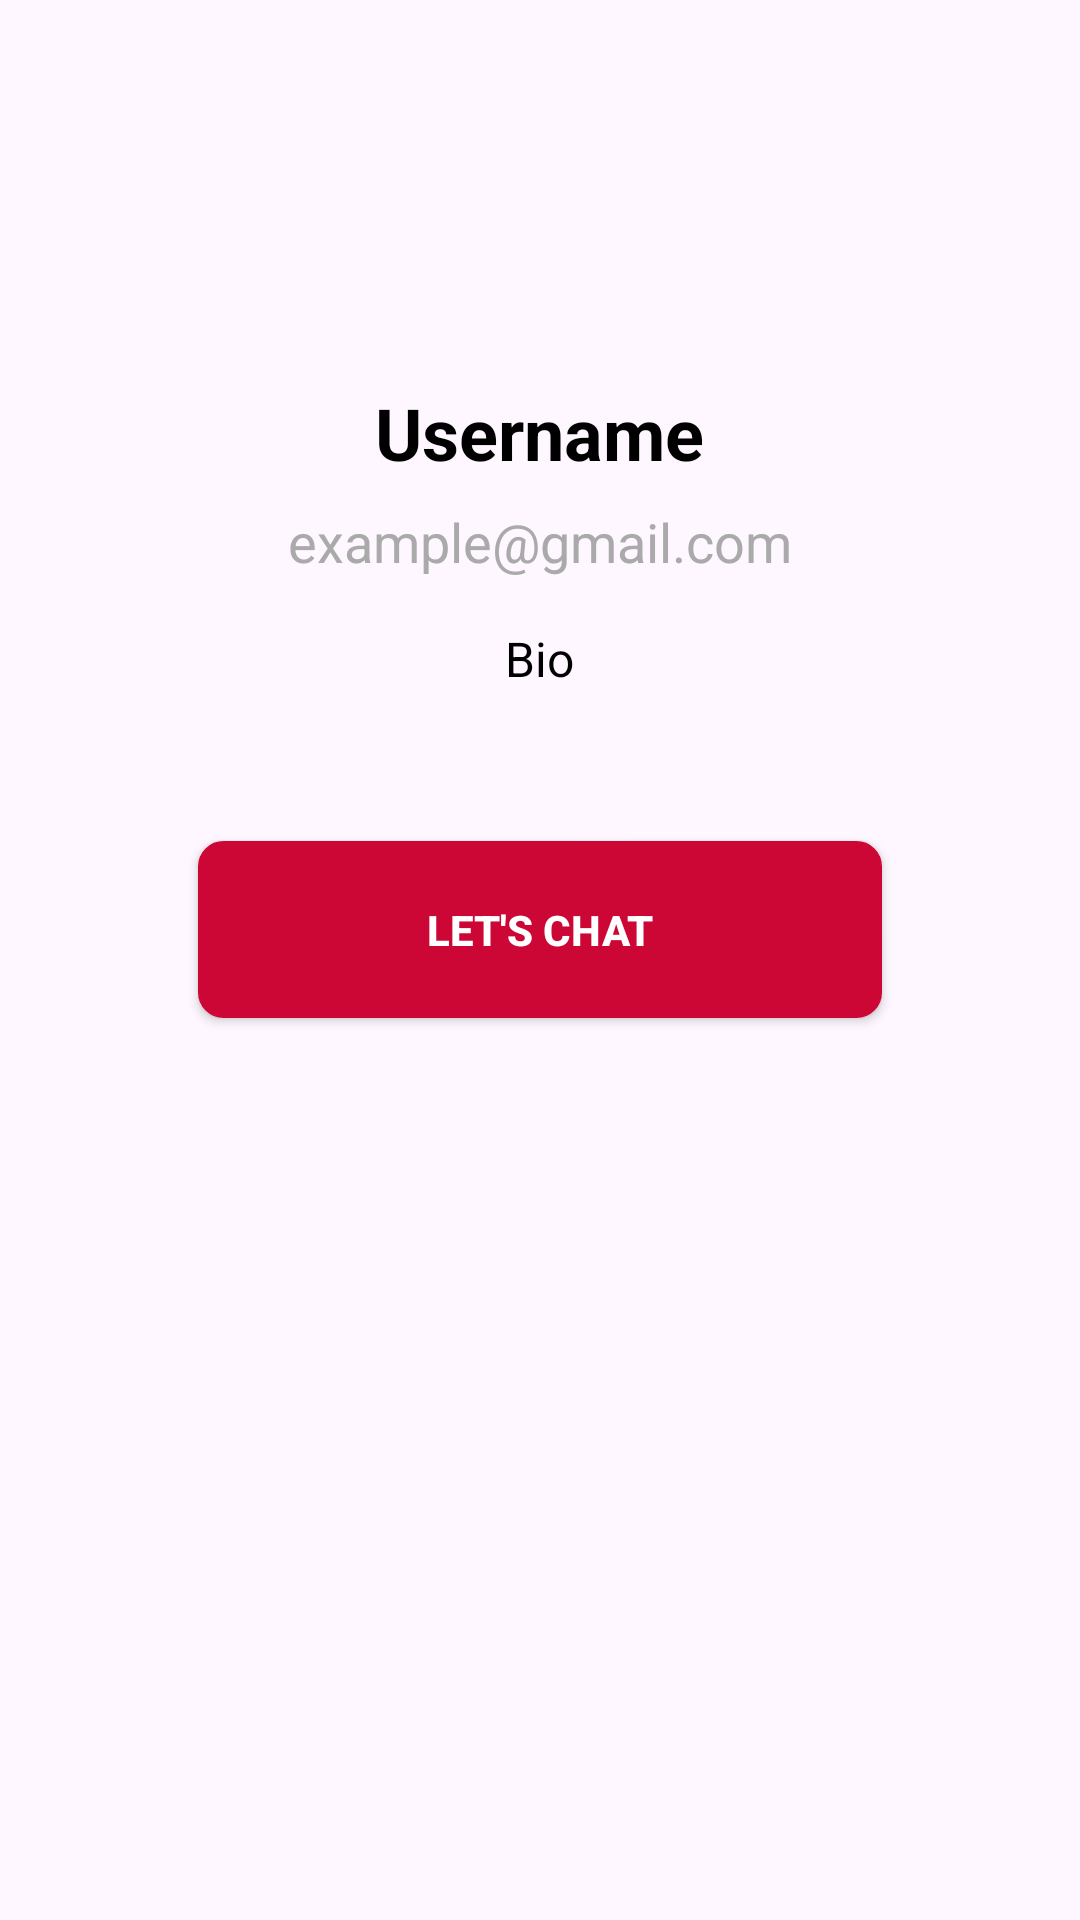

Layout XML and referenced resources for this Android screen:
<!-- AndroidManifest.xml: application theme Theme.ChatingApp -->
<!-- res/layout/fragment_profile.xml -->
<?xml version="1.0" encoding="utf-8"?>
<LinearLayout xmlns:android="http://schemas.android.com/apk/res/android"
    xmlns:tools="http://schemas.android.com/tools"
    android:layout_width="match_parent"
    android:layout_height="match_parent"
    android:orientation="vertical"
    android:padding="16dp"
    tools:context=".ProfileFragment">


    <ImageView
        android:id="@+id/profileImage"
        android:layout_width="96dp"
        android:layout_height="96dp"
        android:layout_gravity="center_horizontal"
        android:scaleType="centerCrop"
        android:src="@drawable/profile" />

    <TextView
        android:id="@+id/fullName"
        android:layout_width="wrap_content"
        android:layout_height="wrap_content"
        android:layout_gravity="center_horizontal"
        android:layout_marginTop="16dp"
        android:text="Username"
        android:textColor="@android:color/black"
        android:textSize="24sp"
        android:textStyle="bold" />

    <TextView
        android:id="@+id/userEmail"
        android:layout_width="wrap_content"
        android:layout_height="wrap_content"
        android:layout_gravity="center_horizontal"
        android:layout_marginTop="8dp"
        android:text="example@gmail.com"
        android:textColor="@android:color/darker_gray"
        android:textSize="18sp" />

    <TextView
        android:id="@+id/bio"
        android:layout_width="wrap_content"
        android:layout_height="wrap_content"
        android:layout_gravity="center_horizontal"
        android:layout_marginTop="16dp"
        android:text="Bio"
        android:textColor="@android:color/black"
        android:textSize="16sp" />

    <androidx.appcompat.widget.AppCompatButton
        android:id="@+id/chatWithUserBTn"
        android:layout_width="match_parent"
        android:layout_height="wrap_content"
        android:layout_margin="50dp"
        android:background="@drawable/edit_text_bg"
        android:backgroundTint="@color/primary_clr"
        android:padding="20dp"
        android:text="let's Chat"
        android:textColor="@color/white"
        android:textStyle="bold" />


</LinearLayout>
<!-- resources referenced by this layout -->
<resources>
  <color name="primary_clr">#FFCC0735</color>
  <color name="white">#FFFFFFFF</color>
  <!-- drawable edit_text_bg (drawable) -->
  <?xml version="1.0" encoding="utf-8"?>
  <shape xmlns:android="http://schemas.android.com/apk/res/android">
  
      <corners android:radius="8dp" />
  
      <solid android:color="#DEDADA" />
      <stroke
          android:width="1dp"
          android:color="#777272" />
  </shape>
  <style name="Theme.ChatingApp" parent="Base.Theme.ChatingApp" />
  <style name="Base.Theme.ChatingApp" parent="Theme.Material3.DayNight.NoActionBar">
          
          
      </style>
</resources>
